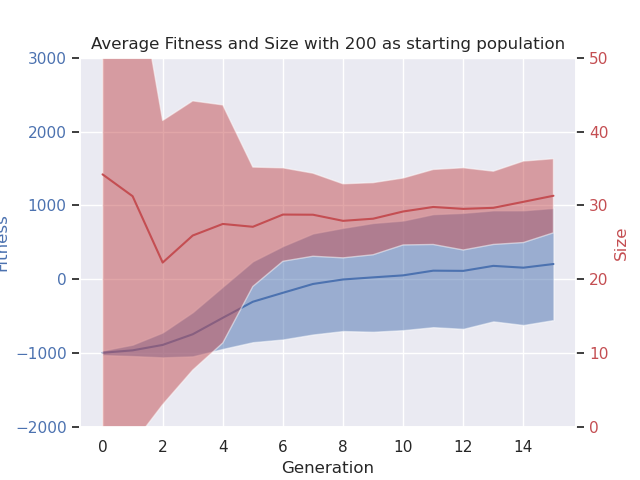

Values plotted in this chart, from the file beside it:
# Speed: 1, Boost: 1, ContEnv: False, Env size: (10, 10), Car size: (2, 2), Counter: 100
gen, nevals, fitness_min, fitness_avg, fitness_max, fitness_std, size_min, size_avg, size_max, size_std
0.0, 200.0, -1036, -993, -718.6, 30, 3.0, 34.2, 214.9, 38.04
1.0, 121.3, -1009, -960.3, -354, 76.55, 2.1, 31.25, 170.5, 33.53
2.0, 117.1, -1009, -887, 113.3, 167.7, 1.8, 22.27, 113.1, 19.22
3.0, 121.9, -1004, -742.7, 364.7, 298.3, 2.5, 25.93, 86.1, 18.21
4.0, 118.6, -1004, -520.1, 418.3, 420.5, 2.1, 27.5, 80.7, 16.1
5.0, 118.2, -1005, -302.8, 641.9, 547.1, 2.1, 27.11, 60.1, 8.074
6.0, 124.2, -1005, -181.7, 686.7, 631, 4.2, 28.77, 54.5, 6.319
7.0, 121.1, -1004, -62.43, 731.2, 683.1, 5.8, 28.74, 48.5, 5.617
8.0, 122.5, -1003, -1.492, 815.2, 697.5, 2.7, 27.92, 45.7, 5.008
9.0, 120.2, -1005, 26.91, 828.9, 735.5, 7.1, 28.21, 44.7, 4.876
10.0, 120.2, -1005, 54.09, 845.5, 741.1, 7.7, 29.18, 46.3, 4.527
11.0, 118.3, -1006, 117.5, 857.5, 764.1, 6.5, 29.79, 48.1, 5.073
12.0, 120.9, -1005, 114.8, 864, 784, 3.7, 29.54, 49.8, 5.564
13.0, 118.6, -1004, 182.5, 868.3, 750.6, 10.9, 29.68, 48.1, 4.955
14.0, 122.5, -1004, 158.1, 873.5, 775.5, 7.6, 30.49, 48.1, 5.509
15.0, 113.3, -1004, 207.6, 874.8, 757.9, 8.1, 31.31, 48.4, 5.011
